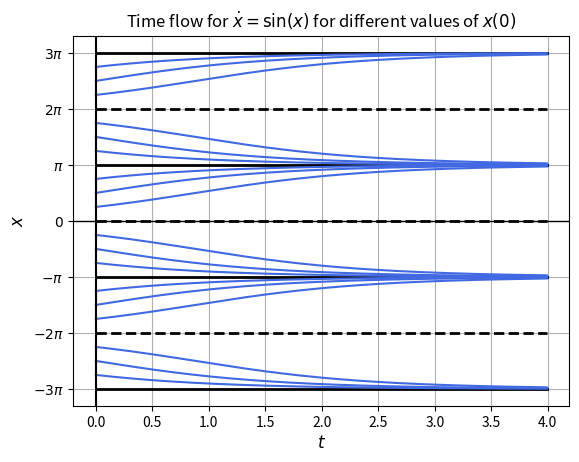

Here is the Python script that generated this plot:

import numpy as np
import matplotlib.pyplot as plt
from scipy.integrate import odeint

def f(x,t):
    return np.sin(x)

fig, ax = plt.subplots()

t=np.arange(0.0,4.0,0.01)

# stable fixed points
x0s=[ -12*np.pi/4,-4*np.pi/4,4*np.pi/4,12*np.pi/4] 
for x0 in x0s:
    xs=odeint(f,x0,t)
    ax.plot(t,xs,color='black',linewidth=2)

# unstable fixed points
x0s=[ -8*np.pi/4,-0*np.pi/4,8*np.pi/4] 
for x0 in x0s:
    xs=odeint(f,x0,t)
    ax.plot(t,xs,color='black',linewidth=2,linestyle='--')

#others
x0s=[ -11*np.pi/4,-10*np.pi/4,-9*np.pi/4,-7*np.pi/4,-6*np.pi/4,-5*np.pi/4, -3*np.pi/4,-2*np.pi/4,-1*np.pi/4,1*np.pi/4,2*np.pi/4,3*np.pi/4,5*np.pi/4,6*np.pi/4,7*np.pi/4,9*np.pi/4,10*np.pi/4,11*np.pi/4] 
for x0 in x0s:
    xs=odeint(f,x0,t)
    ax.plot(t,xs,color='royalblue')




    
ax.grid()

plt.axvline(0,color='black')
plt.axhline(0,color='black',linewidth=1)

ax.set_xlabel("$t$",fontsize=12)
ax.set_ylabel("$x$",fontsize=12)
ax.set_yticks([-3*np.pi,-2*np.pi,-np.pi,0,np.pi,2*np.pi,3*np.pi])
ax.set_yticklabels(["$-3\pi$","$-2\pi$","$-\pi$","$0$","$\pi$","$2\pi$","$3\pi$"])

ax.set_title("Time flow for $\dot{x}=\sin(x)$ for different values of $x(0)$")

fig.savefig("1d-sin2.pdf")
plt.show()

